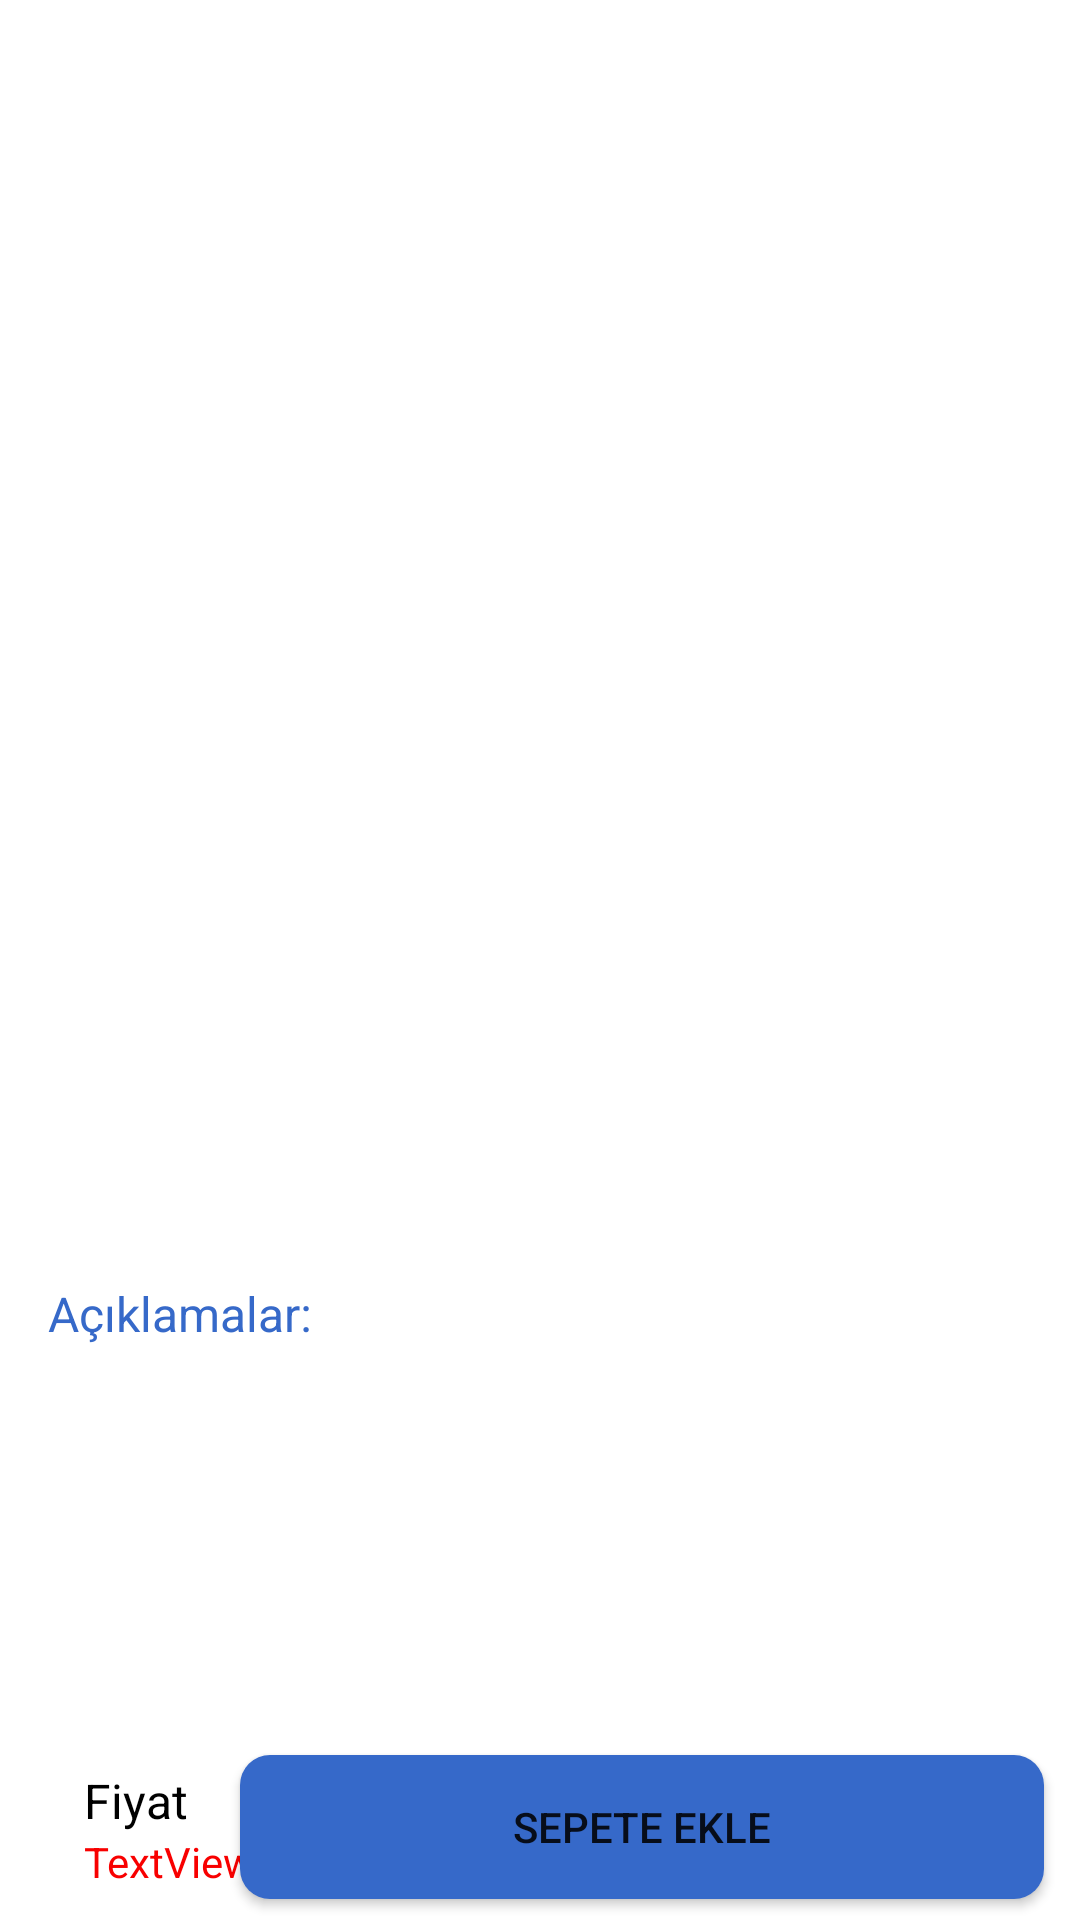

Android layout source for this screen:
<!-- AndroidManifest.xml: application theme Theme.EzyStore -->
<!-- res/layout/activity_product_descriptions.xml -->
<?xml version="1.0" encoding="utf-8"?>
<RelativeLayout xmlns:android="http://schemas.android.com/apk/res/android"
    xmlns:tools="http://schemas.android.com/tools"
    android:layout_width="match_parent"
    android:layout_height="match_parent"
    tools:context=".ProductDescriptionsActivity">

    <androidx.recyclerview.widget.RecyclerView
        android:id="@+id/recyclerViewimage"
        android:layout_width="match_parent"
        android:layout_height="291dp"
        android:layout_below="@id/textProductName"
        android:layout_marginTop="-390dp"
        android:paddingStart="16dp"
        android:paddingEnd="16dp" />

    <TextView
        android:id="@+id/textProductName"
        android:layout_width="match_parent"
        android:layout_height="wrap_content"
        android:layout_alignParentTop="true"
        android:layout_marginTop="378dp"
        android:paddingStart="16dp"
        android:paddingEnd="16dp"
        android:textColor="#FF0000"
        android:textSize="20sp" />

    <TextView
        android:id="@+id/textDescriptionTitle"
        android:layout_width="match_parent"
        android:layout_height="wrap_content"
        android:layout_below="@id/textProductName"
        android:layout_alignParentStart="true"
        android:layout_marginStart="0dp"
        android:layout_marginTop="22dp"
        android:paddingStart="16dp"
        android:paddingEnd="16dp"
        android:text="Açıklamalar:"
        android:textColor="@color/blue"
        android:textSize="16sp" />

    <ScrollView
        android:layout_width="match_parent"
        android:layout_height="125dp"
        android:layout_above="@id/textTotalTitle"
        android:layout_below="@id/textDescriptionTitle"
        android:layout_alignParentStart="true"
        android:layout_marginTop="9dp"
        android:layout_marginBottom="7dp"
        android:paddingStart="16dp"
        android:paddingEnd="16dp"
        android:paddingBottom="16dp">

        <TextView
            android:id="@+id/textDescription"
            android:layout_width="match_parent"
            android:layout_height="wrap_content"
            android:fadeScrollbars="false"

            android:maxLines="6"
            android:overScrollMode="ifContentScrolls"

            android:scrollbars="none"

            android:textColor="@android:color/black"
            android:textIsSelectable="true"
            android:textSize="16sp" />

    </ScrollView>

    <TextView
        android:id="@+id/textTotalTitle"
        android:layout_width="wrap_content"
        android:layout_height="wrap_content"
        android:layout_alignParentStart="true"
        android:layout_alignParentBottom="true"
        android:layout_marginStart="12dp"
        android:layout_marginBottom="29dp"
        android:paddingStart="16dp"
        android:paddingEnd="16dp"
        android:text="Fiyat"
        android:textColor="@android:color/black"
        android:textSize="16sp" />

    <Button
        android:id="@+id/buttonAddToCart"
        android:layout_width="268dp"
        android:layout_height="wrap_content"
        android:layout_alignParentEnd="true"
        android:layout_alignParentBottom="true"
        android:layout_marginEnd="12dp"
        android:layout_marginBottom="7dp"
        android:background="@drawable/button_rounded"
        android:text="Sepete Ekle" />

    <TextView
        android:id="@+id/textTotal"
        android:layout_width="wrap_content"
        android:layout_height="wrap_content"
        android:layout_alignParentStart="true"
        android:layout_alignParentBottom="true"
        android:layout_marginStart="28dp"
        android:layout_marginBottom="10dp"
        android:text="TextView"
        android:textColor="#F80000" />

</RelativeLayout>
<!-- resources referenced by this layout -->
<resources>
  <color name="blue">#3669C9</color>
  <!-- drawable button_rounded (drawable) -->
  <shape xmlns:android="http://schemas.android.com/apk/res/android">
      <solid android:color="#3669C9" /> 
      <corners android:radius="10dp" /> 
  </shape>
  <style name="Theme.EzyStore" parent="Theme.MaterialComponents.DayNight.DarkActionBar">
          
          <item name="colorPrimary">@color/purple_500</item>
          <item name="colorPrimaryVariant">@color/purple_700</item>
          <item name="colorOnPrimary">@color/white</item>
          
          <item name="colorSecondary">@color/teal_200</item>
          <item name="colorSecondaryVariant">@color/teal_700</item>
          <item name="colorOnSecondary">@color/black</item>
          
          <item name="android:statusBarColor">?attr/colorPrimaryVariant</item>
  
          <item name="toolbarStyle">@style/CustomToolbar</item>
      </style>
  <color name="purple_500">#FF6200EE</color>
  <color name="purple_700">#FF3700B3</color>
  <color name="white">#FFFFFFFF</color>
  <color name="teal_200">#FF03DAC5</color>
  <color name="teal_700">#FF018786</color>
  <color name="black">#FF000000</color>
  <style name="CustomToolbar" parent="Widget.MaterialComponents.Toolbar">
          <item name="android:background">#1852BF</item>
          <item name="titleTextColor">@color/white</item>
          <item name="titleCentered">true</item>
          <item name="titleMarginStart">160dp</item>
      </style>
</resources>
